Photos from the image-classification dataset "wm-nown" in the GitHub repository CodewithTanzeel/image-logo-remover. Its 2 classes are: no watermark, watermark.

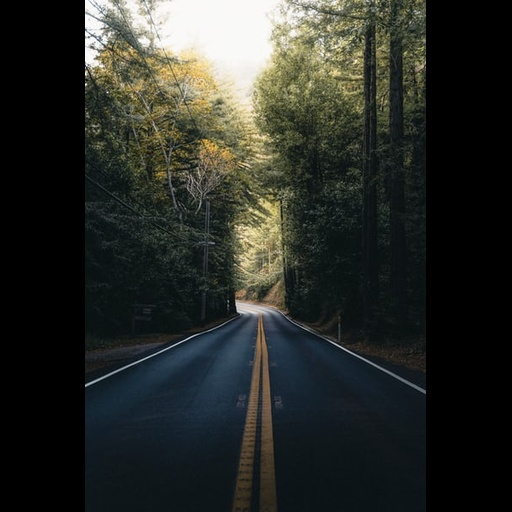
Label: no watermark

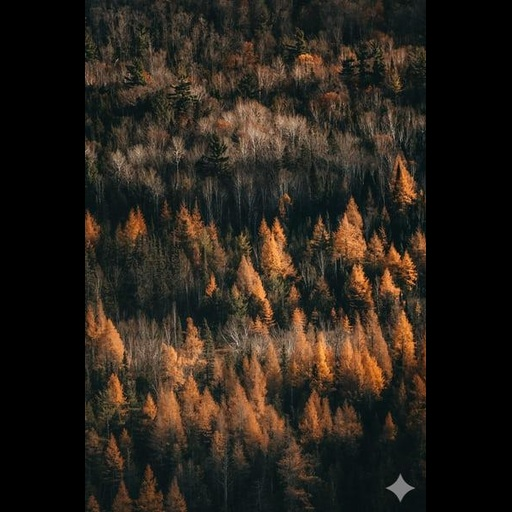
Label: watermark

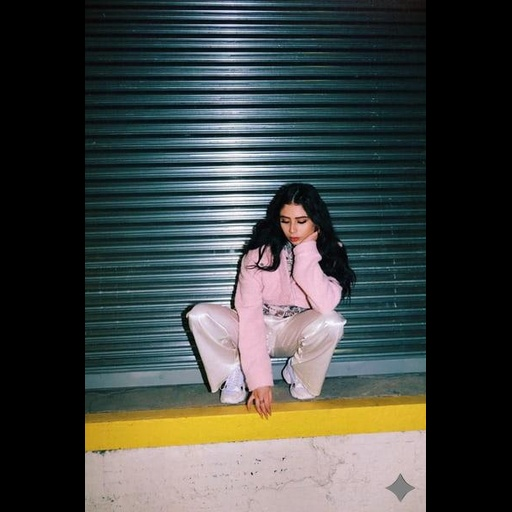
Label: watermark

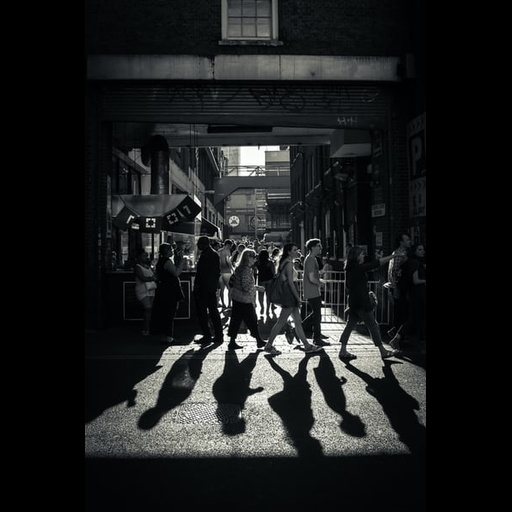
Label: no watermark

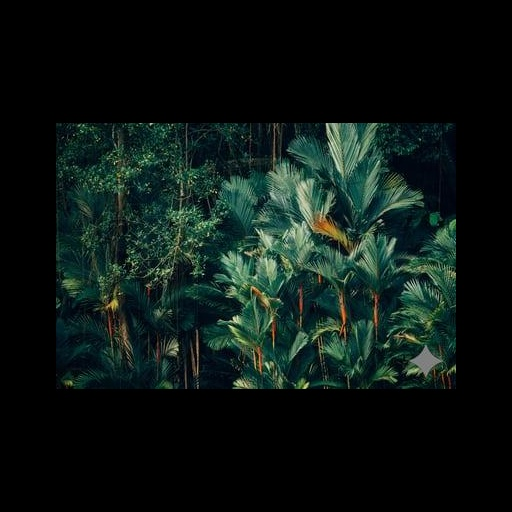
Label: watermark

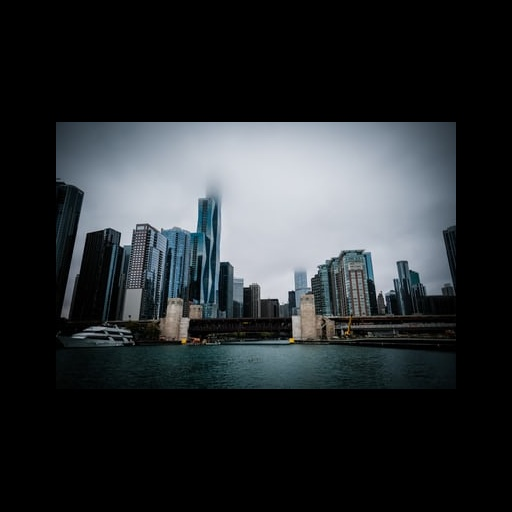
Label: no watermark
